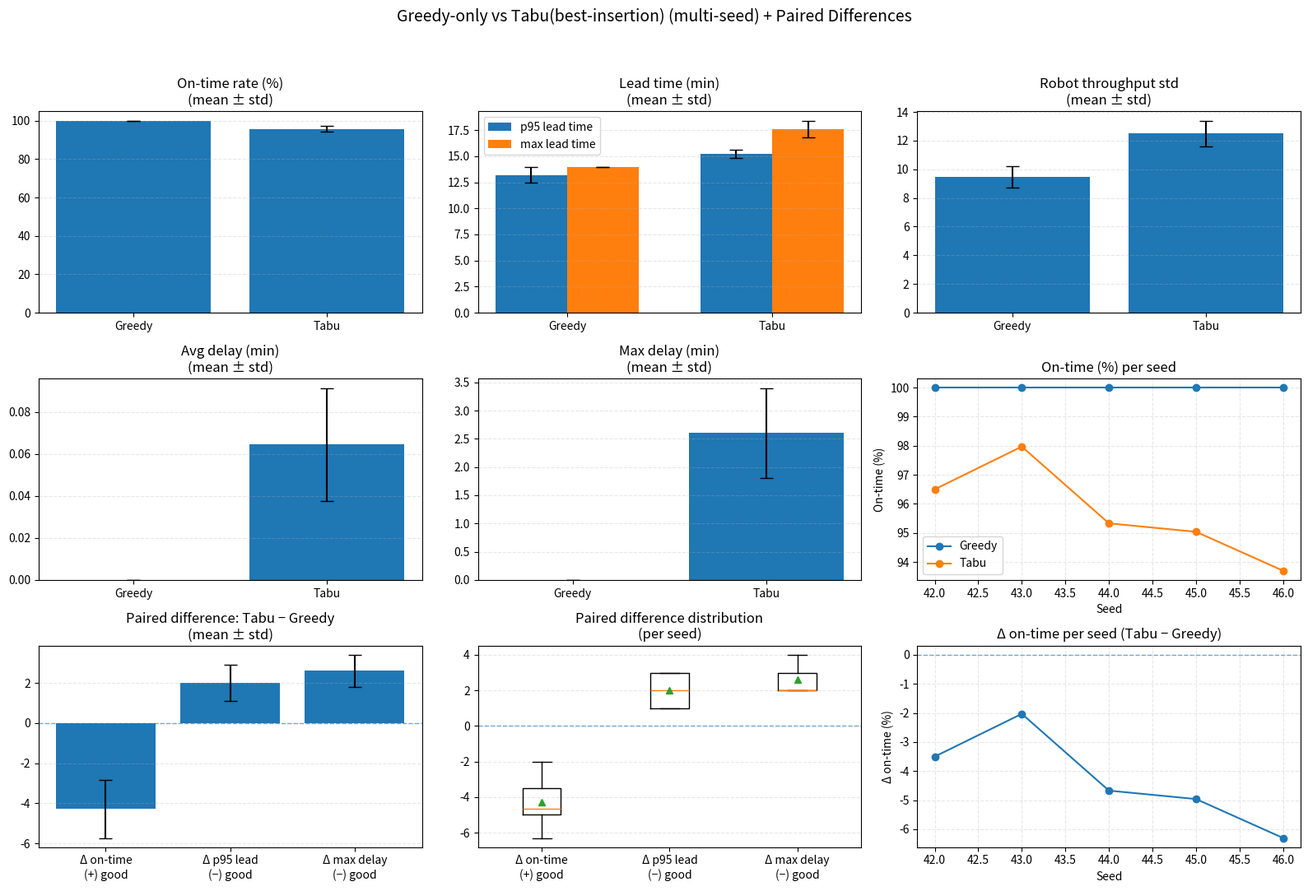
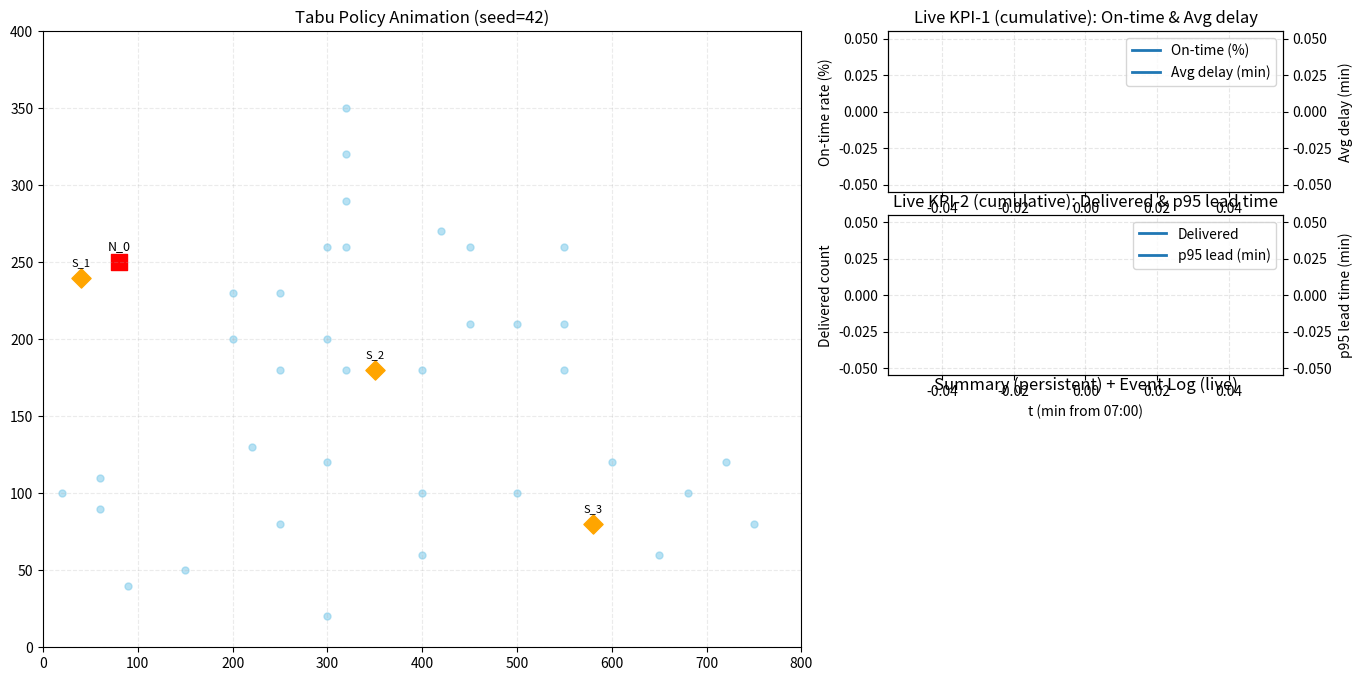

Python code for these plots, in order:
import math
import json
import time
from collections import deque, defaultdict

import matplotlib.pyplot as plt
import matplotlib.animation as animation


# =============================================================================
# 1) Config
# =============================================================================
class Config:
    RUN_DURATION_MIN = 900
    ORDER_CUTOFF_MIN = 870
    ORDER_PROB_PER_MIN = 0.10

    ROBOT_COUNT = 15
    ROBOT_SPEED_KMH = 5.0
    ROBOT_SPEED_MPM = (ROBOT_SPEED_KMH * 1000) / 60.0

    ROBOT_CAPACITY = 10
    BATTERY_MAX_MINUTES = 6 * 60
    BATTERY_THRESH = 0.1
    TIME_SWAP = 3
    TIME_PICKUP = 1
    TIME_DELIVERY = 1

    VOL_COFFEE = 1
    VOL_FLOWER = 3
    VOL_BOOK = 2

    C_THRESH = 2
    TW = 15

    # ----------------------------
    # Objective weights
    # ----------------------------
    OBJ_W_DELAY = 120.0
    OBJ_W_TRAVEL = 1.0
    OBJ_W_ROUTE_LEN = 0.4
    OBJ_PENALTY_BATT = 1e6
    OBJ_PENALTY_CAP = 1e6

    # ----------------------------
    # Tabu parameters
    # ----------------------------
    N_CANDIDATE = 5
    I_LOCAL = 70
    TABU_SIZE = 20
    NEIGHBOR_SAMPLES = 18

    # ----------------------------
    # Insertion optimization
    # ----------------------------
    INSERTION_SAMPLES = 15  # (i,j) 후보 15개 샘플링 평가

    # ----------------------------
    # Animation
    # ----------------------------
    TRAIL_MAX_POINTS = 80
    LOG_LINES_RECENT = 16
    SUMMARY_MAX_LINES = 10

    # Seeds
    SEEDS = [42, 43, 44, 45, 46]
    ANIMATE_SEED_INDEX = 0

    OUT_JSON = "compare_greedy_vs_tabu_runs.json"


# =============================================================================
# 2) Nodes
# =============================================================================
NODES = {
    "N_0": (80, 250),
    "S_1": (40, 240),
    "S_2": (350, 180),
    "S_3": (580, 80),

    "A_201": (20, 100), "A_202": (60, 90), "A_203": (90, 40), "A_209": (60, 110),
    "A_601": (320, 260), "A_602": (300, 260), "A_603": (320, 290),
    "A_604": (320, 320), "A_605": (320, 350),
    "A_701": (420, 270), "A_702": (450, 260), "A_704": (550, 260),

    "A_307": (250, 180), "A_308": (200, 200), "A_309": (200, 230),
    "A_310": (250, 230), "A_311": (300, 200), "A_306": (320, 180),
    "A_305": (400, 180), "A_301": (450, 210), "A_302": (500, 210),
    "A_303": (550, 210), "A_304": (550, 180),

    "A_101": (220, 130), "A_102": (300, 120), "A_103": (400, 100),
    "A_104": (500, 100), "A_105": (600, 120),
    "A_204": (150, 50), "A_205": (300, 20), "A_206": (400, 60),
    "A_207": (250, 80), "A_210": (650, 60), "A_211": (750, 80),
    "A_212": (720, 120), "A_213": (680, 100)
}

APT_NODES = [k for k in NODES.keys() if k.startswith("A_")]

def minute_to_clock_str(minute_from_0700: int):
    total = 7 * 60 + minute_from_0700
    hh = (total // 60) % 24
    mm = total % 60
    return f"{hh:02d}:{mm:02d}"


# =============================================================================
# 3) RNG
# =============================================================================
class RNG:
    def __init__(self, seed: int):
        import random
        self.r = random.Random(seed)

    def random(self):
        return self.r.random()

    def randint(self, a, b):
        return self.r.randint(a, b)

    def choice(self, seq):
        return self.r.choice(seq)

    def sample(self, seq, k):
        return self.r.sample(seq, k)


# =============================================================================
# 4) Core classes
# =============================================================================
class Item:
    def __init__(self, item_id, order_id, item_type, volume, pickup_node, delivery_node, create_time):
        self.id = item_id
        self.order_id = order_id
        self.type = item_type
        self.volume = volume
        self.pickup_node = pickup_node
        self.delivery_node = delivery_node
        self.create_time = create_time
        self.due_time = create_time + Config.TW
        self.status = "WAITING"
        self.assigned_robot_id = None
        self.arrival_time = None

    def lead_time(self):
        if self.arrival_time is None:
            return None
        return float(max(0.0, self.arrival_time - self.create_time))

    def delay(self):
        if self.arrival_time is None:
            return None
        return float(max(0.0, self.arrival_time - self.due_time))


class Robot:
    def __init__(self, r_id, color=None):
        self.id = r_id
        self.current_node = "N_0"
        self.pos = list(NODES["N_0"])
        self.battery = Config.BATTERY_MAX_MINUTES
        self.current_load = 0

        self.route = []
        self.items_on_board = []
        self.assigned_items = []

        self.state = "IDLE"
        self.dist_to_next = 0.0
        self.swap_count = 0

        self.color = color
        self.trail = [tuple(self.pos)]


# =============================================================================
# 5) Basic helpers
# =============================================================================
def check_feasibility(robot, new_item):
    if robot.battery < Config.BATTERY_MAX_MINUTES * Config.BATTERY_THRESH:
        return False
    if robot.current_load + new_item.volume > Config.ROBOT_CAPACITY:
        return False
    return True

def is_pure_return_route(route):
    if not route:
        return False
    for t in route:
        if t.get("type") not in ("RETURN", "WAIT"):
            return False
    return True

def cancel_return_if_needed(robot, log_stack, current_time, reason=""):
    if is_pure_return_route(robot.route):
        robot.route.clear()
        if reason:
            log_stack.append(f"[RETURN_CANCEL] t={int(current_time):>3} | R{robot.id} ({reason})")
        else:
            log_stack.append(f"[RETURN_CANCEL] t={int(current_time):>3} | R{robot.id}")


# =============================================================================
# 6) Objective
# =============================================================================
def simulate_route_projection(robot: Robot, current_time: float, route_override=None):
    route = robot.route if route_override is None else route_override

    curr_pos = robot.pos[:]
    t = float(current_time)
    total_travel = 0.0
    total_service = 0.0
    delivered_pred = {}

    for task in route:
        nxt = task["node"]
        nx, ny = NODES[nxt]
        dist = math.sqrt((nx - curr_pos[0])**2 + (ny - curr_pos[1])**2) * 1.2
        travel_min = dist / Config.ROBOT_SPEED_MPM
        t += travel_min
        total_travel += travel_min

        curr_pos = [nx, ny]

        st = float(task.get("service_time", 0))
        if st > 0:
            t += st
            total_service += st

        if task["type"] == "DELIVERY" and task.get("item") is not None:
            it = task["item"]
            delivered_pred[it.id] = t

    projected_need = total_travel + total_service
    batt_ok = (projected_need <= robot.battery + 1e-9)
    return total_travel, delivered_pred, batt_ok

def objective_total_cost(robots, current_time: float):
    total_delay = 0.0
    total_travel = 0.0
    total_route_len = 0.0
    penalty = 0.0

    for r in robots:
        travel, delivered_pred, batt_ok = simulate_route_projection(r, current_time)
        total_travel += travel
        total_route_len += len(r.route)

        if not batt_ok:
            penalty += Config.OBJ_PENALTY_BATT
        if r.current_load > Config.ROBOT_CAPACITY:
            penalty += Config.OBJ_PENALTY_CAP

        for task in r.route:
            if task["type"] == "DELIVERY" and task.get("item") is not None:
                it = task["item"]
                arr = delivered_pred.get(it.id, None)
                if arr is None:
                    continue
                total_delay += max(0.0, arr - it.due_time)

    return (
        Config.OBJ_W_DELAY * total_delay
        + Config.OBJ_W_TRAVEL * total_travel
        + Config.OBJ_W_ROUTE_LEN * total_route_len
        + penalty
    )


# =============================================================================
# 7) Insertion optimization (sampled best insertion)
# =============================================================================
def make_pickup_task(item: Item):
    return {"node": item.pickup_node, "type": "PICKUP", "item": item, "service_time": Config.TIME_PICKUP}

def make_delivery_task(item: Item):
    return {"node": item.delivery_node, "type": "DELIVERY", "item": item, "service_time": Config.TIME_DELIVERY}

def insert_pickup_delivery(route, item: Item, pickup_idx: int, delivery_idx_after_pickup: int):
    L = len(route)
    if pickup_idx < 0 or pickup_idx > L:
        raise ValueError("pickup_idx out of range")

    r1 = route[:pickup_idx] + [make_pickup_task(item)] + route[pickup_idx:]
    L2 = len(r1)

    if delivery_idx_after_pickup < 0 or delivery_idx_after_pickup > L2:
        raise ValueError("delivery_idx out of range")
    if delivery_idx_after_pickup <= pickup_idx:
        raise ValueError("delivery must be after pickup")

    r2 = r1[:delivery_idx_after_pickup] + [make_delivery_task(item)] + r1[delivery_idx_after_pickup:]
    return r2

def sampled_best_insertion_route(item: Item, target_robot: Robot, robots, current_time: float, rng: RNG,
                                samples: int = None):
    if samples is None:
        samples = Config.INSERTION_SAMPLES

    base_route = target_robot.route
    L = len(base_route)

    cand_pairs = set()
    cand_pairs.add((L, L + 1))  # always include append

    max_trials = samples * 8
    trials = 0
    while len(cand_pairs) < (samples + 1) and trials < max_trials:
        trials += 1
        p = rng.randint(0, L)
        d = rng.randint(p + 1, L + 1)
        cand_pairs.add((p, d))

    old_route = target_robot.route
    best_cost = None
    best_route = None

    for (p, d) in cand_pairs:
        try:
            cand_route = insert_pickup_delivery(old_route, item, p, d)
        except ValueError:
            continue

        target_robot.route = cand_route
        cost = objective_total_cost(robots, current_time)

        if (best_cost is None) or (cost < best_cost):
            best_cost = cost
            best_route = cand_route

    target_robot.route = old_route

    if best_route is None:
        best_route = old_route + [make_pickup_task(item), make_delivery_task(item)]
        target_robot.route = best_route
        best_cost = objective_total_cost(robots, current_time)
        target_robot.route = old_route

    return best_route, float(best_cost)


# =============================================================================
# 8) Tabu Search (reassign + best insertion)
# =============================================================================
def get_candidate_robots_near_item(trigger_item, robots):
    pickup_loc = NODES[trigger_item.pickup_node]
    dists = []
    for r in robots:
        d = math.sqrt((r.pos[0]-pickup_loc[0])**2 + (r.pos[1]-pickup_loc[1])**2)
        dists.append((r, d))
    dists.sort(key=lambda x: x[1])
    return [x[0] for x in dists[:Config.N_CANDIDATE]]

def extract_unloaded_items_in_route(robot: Robot):
    items = []
    seen = set()
    for t in robot.route:
        if t["type"] == "PICKUP" and t.get("item") is not None:
            it = t["item"]
            if it.status != "LOADED" and it.id not in seen:
                seen.add(it.id)
                items.append(it)
    return items

def remove_item_tasks_from_route(route, item: Item):
    return [t for t in route if t.get("item") != item]

def run_localized_tabu_search(trigger_item, robots, log_stack, current_time, tabu_list: deque, rng: RNG):
    candidates = get_candidate_robots_near_item(trigger_item, robots)
    if len(candidates) < 2:
        return

    global_best_cost = objective_total_cost(robots, current_time)
    current_cost = global_best_cost

    for _ in range(Config.I_LOCAL):
        best_move = None
        best_cost = current_cost

        for _k in range(Config.NEIGHBOR_SAMPLES):
            r1, r2 = rng.sample(candidates, 2)
            movable_items = extract_unloaded_items_in_route(r1)
            if not movable_items:
                continue
            item_to_move = rng.choice(movable_items)

            move_key = (item_to_move.id, r1.id, r2.id)
            is_tabu = move_key in tabu_list

            old_r1 = r1.route
            old_r2 = r2.route
            r1.route = remove_item_tasks_from_route(old_r1, item_to_move)

            r2_best_route, r2_best_cost = sampled_best_insertion_route(
                item_to_move, r2, robots, current_time, rng, samples=Config.INSERTION_SAMPLES
            )
            cand_cost = r2_best_cost

            r1.route = old_r1
            r2.route = old_r2

            if is_tabu and cand_cost >= global_best_cost:
                continue

            if cand_cost < best_cost:
                best_cost = cand_cost
                best_move = (item_to_move, r1, r2, r2_best_route, cand_cost, is_tabu)

        if best_move is None:
            break

        item_to_move, r1, r2, best_r2_route, cand_cost, was_tabu = best_move

        r1.route = remove_item_tasks_from_route(r1.route, item_to_move)
        if item_to_move in r1.assigned_items:
            r1.assigned_items.remove(item_to_move)

        cancel_return_if_needed(r2, log_stack, current_time, reason="tabu moved task in")

        r2.route = best_r2_route
        if item_to_move not in r2.assigned_items:
            r2.assigned_items.append(item_to_move)

        item_to_move.assigned_robot_id = r2.id
        tabu_list.append((item_to_move.id, r1.id, r2.id))

        current_cost = cand_cost
        if cand_cost < global_best_cost:
            global_best_cost = cand_cost

        log_stack.append(
            f"[TABU_REASSIGN] t={int(current_time):>3} | item#{item_to_move.id} "
            f"{item_to_move.type}({item_to_move.delivery_node}) R{r1.id}->{r2.id} | cost {cand_cost:.1f}"
            f"{' (asp)' if was_tabu else ''}"
        )


# =============================================================================
# 9) Assignment (Greedy-only uses append; Tabu-policy uses best insertion)
# =============================================================================
def assign_order_greedy(new_items, robots, log_stack, current_time, timing_stats,
                        use_tabu=False, tabu_list=None, rng=None):
    for item in new_items:
        start = time.perf_counter()

        candidates = []
        for r in robots:
            if not check_feasibility(r, item):
                continue
            travel, _, _ = simulate_route_projection(r, current_time)
            est = travel + len(r.route) * 0.01
            candidates.append((r, est))

        if not candidates:
            log_stack.append(f"[ASSIGN_FAIL] t={int(current_time):>3} | {item.type} -> {item.delivery_node}")
            timing_stats["event_ms"].append((time.perf_counter() - start) * 1000.0)
            continue

        candidates.sort(key=lambda x: x[1])
        best_robot = candidates[0][0]

        if len(candidates) > 1:
            first = candidates[0]
            second = candidates[1]
            if (second[1] - first[1]) < Config.C_THRESH:
                if len(second[0].assigned_items) < len(first[0].assigned_items):
                    best_robot = second[0]

        cancel_return_if_needed(best_robot, log_stack, current_time, reason="assigned new order")

        if use_tabu and rng is not None:
            best_route, _ = sampled_best_insertion_route(
                item, best_robot, robots, current_time, rng, samples=Config.INSERTION_SAMPLES
            )
            best_robot.route = best_route
        else:
            best_robot.route.append(make_pickup_task(item))
            best_robot.route.append(make_delivery_task(item))

        item.assigned_robot_id = best_robot.id
        item.status = "ASSIGNED"
        best_robot.assigned_items.append(item)

        log_stack.append(f"[ASSIGN] t={int(current_time):>3} | {item.type} -> {item.delivery_node} | R{best_robot.id}")

        if use_tabu and tabu_list is not None and rng is not None:
            run_localized_tabu_search(item, robots, log_stack, current_time, tabu_list, rng)

        timing_stats["event_ms"].append((time.perf_counter() - start) * 1000.0)


# =============================================================================
# 10) Order stream generator
# =============================================================================
def make_order_event_stream(seed: int):
    rng = RNG(seed)

    events = []
    order_counter = 0
    item_id_counter = 1

    for t in range(1, Config.RUN_DURATION_MIN + 1):
        if t > Config.ORDER_CUTOFF_MIN:
            continue
        if rng.random() > Config.ORDER_PROB_PER_MIN:
            continue

        order_counter += 1
        order_id = 100000 + order_counter

        r = rng.random()
        if r < 0.65:
            item_type = "Coffee"
            vol = Config.VOL_COFFEE
            shop = "S_3"
            qty = rng.choice([1, 1, 2, 2, 3])
        elif r < 0.90:
            item_type = "Book"
            vol = Config.VOL_BOOK
            shop = "S_2"
            qty = rng.choice([1, 1, 2])
        else:
            item_type = "Flower"
            vol = Config.VOL_FLOWER
            shop = "S_1"
            qty = 1

        target_apt = rng.choice(APT_NODES)

        specs = []
        for _ in range(qty):
            specs.append({
                "item_id": item_id_counter,
                "order_id": order_id,
                "type": item_type,
                "vol": vol,
                "pickup": shop,
                "delivery": target_apt,
                "create_time": t,
            })
            item_id_counter += 1

        events.append({"t": t, "order_id": order_id, "specs": specs})

    return events


# =============================================================================
# 11) Movement rules
# =============================================================================
def maybe_schedule_battery_swap(robot: Robot, current_time, log_stack):
    if robot.battery < Config.BATTERY_MAX_MINUTES * Config.BATTERY_THRESH and not robot.route:
        if robot.current_node != "N_0":
            robot.route.append({"node": "N_0", "type": "RETURN", "item": None, "service_time": 0})
            log_stack.append(f"[BATT] t={int(current_time):>3} | R{robot.id} low batt -> RETURN")
        else:
            robot.route.append({"node": "N_0", "type": "SWAP", "item": None, "service_time": Config.TIME_SWAP})

def maybe_schedule_return_to_depot(robot: Robot, current_time, log_stack):
    if robot.route:
        return
    if robot.current_node == "N_0":
        return
    robot.route.append({"node": "N_0", "type": "RETURN", "item": None, "service_time": 0})
    log_stack.append(f"[RETURN] t={int(current_time):>3} | R{robot.id} idle -> N_0")


# =============================================================================
# 12) Headless simulation (for figure2 + JSON)
# =============================================================================
def p95(arr):
    if not arr:
        return 0.0
    s = sorted(arr)
    return float(s[int(0.95 * (len(s) - 1))])

def summarize(policy_name, robots, items, timing):
    delivered = [it for it in items if it.status == "DELIVERED" and it.arrival_time is not None]
    lead_times = [it.lead_time() for it in delivered if it.lead_time() is not None]
    delays = [it.delay() for it in delivered if it.delay() is not None]

    total_items = len(items)
    delivered_items = len(delivered)
    undelivered_items = len([it for it in items if it.status != "DELIVERED"])

    on_time = len([it for it in delivered if it.arrival_time <= it.due_time])
    on_time_rate = (on_time / delivered_items * 100.0) if delivered_items > 0 else 0.0

    swaps = sum(r.swap_count for r in robots)

    throughput = defaultdict(int)
    for it in delivered:
        throughput[it.assigned_robot_id] += 1
    thr_list = [throughput[i] for i in range(Config.ROBOT_COUNT)]
    thr_mean = sum(thr_list) / len(thr_list) if thr_list else 0.0
    thr_var = sum((x - thr_mean) ** 2 for x in thr_list) / len(thr_list) if thr_list else 0.0
    thr_std = math.sqrt(thr_var)

    ev = timing["event_ms"]
    avg_evt = sum(ev) / len(ev) if ev else 0.0

    return {
        "policy": policy_name,
        "total_items": total_items,
        "delivered_items": delivered_items,
        "undelivered_items": undelivered_items,
        "on_time_rate_pct": round(on_time_rate, 2),
        "avg_delay_min": round(sum(delays) / len(delays), 3) if delays else 0.0,
        "max_delay_min": round(max(delays), 3) if delays else 0.0,
        "p95_lead_time_min": round(p95(lead_times), 3) if lead_times else 0.0,
        "max_lead_time_min": round(max(lead_times), 3) if lead_times else 0.0,
        "battery_swaps": swaps,
        "robot_throughput_std": round(thr_std, 3),
        "avg_event_compute_ms": round(avg_evt, 3),
        "p95_event_compute_ms": round(p95(ev), 3) if ev else 0.0,
    }, thr_list

def run_simulation_headless(events, policy_name, seed, use_tabu: bool):
    rng_policy = RNG(seed + (999 if use_tabu else 0))

    robots = [Robot(i) for i in range(Config.ROBOT_COUNT)]
    items = []
    timing = {"event_ms": []}
    log = []

    tabu_list = deque(maxlen=Config.TABU_SIZE) if use_tabu else None

    idx = 0
    for t in range(1, Config.RUN_DURATION_MIN + 1):
        while idx < len(events) and events[idx]["t"] == t:
            ev = events[idx]
            idx += 1
            new_items = []
            for sp in ev["specs"]:
                it = Item(sp["item_id"], sp["order_id"], sp["type"], sp["vol"], sp["pickup"], sp["delivery"], sp["create_time"])
                new_items.append(it)
                items.append(it)

            assign_order_greedy(
                new_items, robots, log, t, timing,
                use_tabu=use_tabu, tabu_list=tabu_list, rng=rng_policy
            )

        for r in robots:
            maybe_schedule_battery_swap(r, t, log)
            maybe_schedule_return_to_depot(r, t, log)

            if not r.route:
                continue

            target_node = r.route[0]["node"]
            tx, ty = NODES[target_node]
            dx = tx - r.pos[0]
            dy = ty - r.pos[1]
            dist = math.sqrt(dx * dx + dy * dy)

            move_dist = Config.ROBOT_SPEED_MPM
            if dist <= move_dist:
                r.pos = [tx, ty]
                r.current_node = target_node
                task = r.route.pop(0)

                st = task.get("service_time", 0)
                if st > 0:
                    for _ in range(int(st)):
                        r.route.insert(0, {"node": r.current_node, "type": "WAIT", "item": None, "service_time": 0})

                if task["type"] == "PICKUP":
                    it = task["item"]
                    it.status = "LOADED"
                    r.current_load += it.volume
                    r.items_on_board.append(it)

                elif task["type"] == "DELIVERY":
                    it = task["item"]
                    it.status = "DELIVERED"
                    it.arrival_time = t
                    r.current_load -= it.volume
                    if it in r.items_on_board:
                        r.items_on_board.remove(it)

                elif task["type"] == "SWAP":
                    r.swap_count += 1
                    r.battery = Config.BATTERY_MAX_MINUTES
            else:
                ratio = move_dist / dist
                r.pos[0] += dx * ratio
                r.pos[1] += dy * ratio

            r.battery -= 1
            if r.battery < 0:
                r.battery = 0

    summary, thr = summarize(policy_name, robots, items, timing)
    return summary, thr


# =============================================================================
# 13) Figure1 animation (Tabu only) + live KPI x2
# =============================================================================
def run_tabu_animation(events, seed):
    fig1 = plt.figure(figsize=(16, 8))
    outer = fig1.add_gridspec(1, 2, width_ratios=[2.4, 1.25], wspace=0.15)

    ax_map = fig1.add_subplot(outer[0, 0])

    # right: KPI1, KPI2, text
    right = outer[0, 1].subgridspec(3, 1, height_ratios=[1.0, 1.0, 1.55], hspace=0.12)
    ax_kpi1 = fig1.add_subplot(right[0, 0])
    ax_kpi2 = fig1.add_subplot(right[1, 0])
    ax_text = fig1.add_subplot(right[2, 0])

    # ----- map -----
    ax_map.set_xlim(0, 800)
    ax_map.set_ylim(0, 400)
    ax_map.set_title(f"Tabu Policy Animation (seed={seed})")

    for nid, (x, y) in NODES.items():
        if nid == "N_0":
            ax_map.scatter(x, y, c='red', marker='s', s=140)
            ax_map.text(x, y + 8, nid, fontsize=9, ha='center')
        elif nid.startswith("S"):
            ax_map.scatter(x, y, c='orange', marker='D', s=95)
            ax_map.text(x, y + 8, nid, fontsize=8, ha='center')
        else:
            ax_map.scatter(x, y, c='skyblue', marker='o', s=25, alpha=0.6)
    ax_map.grid(True, linestyle="--", alpha=0.25)

    cmap = plt.cm.get_cmap("tab20", Config.ROBOT_COUNT)
    robot_colors = [cmap(i) for i in range(Config.ROBOT_COUNT)]

    rng_policy = RNG(seed + 999)
    robots = [Robot(i, robot_colors[i]) for i in range(Config.ROBOT_COUNT)]
    items = []
    timing = {"event_ms": []}
    tabu_list = deque(maxlen=Config.TABU_SIZE)

    persistent_event_log = []
    persistent_summary_lines = []

    persistent_event_log.append(f"=== START (Tabu, seed={seed}) ===")
    persistent_event_log.append(f"[INFO] 운영시간 07:00~22:00 (900분), 주문마감 21:30 (870분)")
    persistent_event_log.append(f"[INFO] Tabu uses best-insertion (sample={Config.INSERTION_SAMPLES})")

    # draw robots + trails
    robot_scatter = ax_map.scatter([], [], s=55, marker='^')
    trail_lines = []
    for i in range(Config.ROBOT_COUNT):
        (line,) = ax_map.plot([], [], linewidth=2.0, alpha=0.75, color=robot_colors[i])
        trail_lines.append(line)

    hud_text = ax_map.text(
        0.02, 0.97, "", transform=ax_map.transAxes, va="top",
        bbox=dict(boxstyle="round", fc="white", alpha=0.9)
    )

    # ----- text panel -----
    ax_text.set_title("Summary (persistent) + Event Log (live)")
    ax_text.axis("off")
    summary_text = ax_text.text(
        0.02, 0.98, "", transform=ax_text.transAxes, va="top",
        fontsize=9, family="monospace",
        bbox=dict(boxstyle="round", fc="#eef6ff", alpha=1.0)
    )
    event_text = ax_text.text(
        0.02, 0.52, "", transform=ax_text.transAxes, va="top",
        fontsize=9, family="monospace",
        bbox=dict(boxstyle="round", fc="#f7f7f7", alpha=1.0)
    )

    # ----- KPI1: On-time + Avg delay -----
    ax_kpi1.set_title("Live KPI-1 (cumulative): On-time & Avg delay")
    ax_kpi1.set_xlabel("t (min from 07:00)")
    ax_kpi1.set_ylabel("On-time rate (%)")
    ax_kpi1.grid(True, linestyle="--", alpha=0.3)
    ax_kpi1b = ax_kpi1.twinx()
    ax_kpi1b.set_ylabel("Avg delay (min)")

    (kpi1_line_ontime,) = ax_kpi1.plot([], [], linewidth=2.0, label="On-time (%)")
    (kpi1_line_avgdelay,) = ax_kpi1b.plot([], [], linewidth=2.0, label="Avg delay (min)")

    ax_kpi1.legend([kpi1_line_ontime, kpi1_line_avgdelay],
                   ["On-time (%)", "Avg delay (min)"], loc="upper right")

    # ----- KPI2: Delivered count + p95 lead -----
    ax_kpi2.set_title("Live KPI-2 (cumulative): Delivered & p95 lead time")
    ax_kpi2.set_xlabel("t (min from 07:00)")
    ax_kpi2.set_ylabel("Delivered count")
    ax_kpi2.grid(True, linestyle="--", alpha=0.3)
    ax_kpi2b = ax_kpi2.twinx()
    ax_kpi2b.set_ylabel("p95 lead time (min)")

    (kpi2_line_delivered,) = ax_kpi2.plot([], [], linewidth=2.0, label="Delivered")
    (kpi2_line_p95lead,) = ax_kpi2b.plot([], [], linewidth=2.0, label="p95 lead (min)")

    ax_kpi2.legend([kpi2_line_delivered, kpi2_line_p95lead],
                   ["Delivered", "p95 lead (min)"], loc="upper right")

    # KPI data buffers
    kpi_t = []
    kpi_on_time = []
    kpi_avg_delay = []
    kpi_delivered = []
    kpi_p95_lead = []

    idx = 0
    run_orders = []

    def compute_summary_line(t_now):
        delivered_list = [it for it in items if it.status == "DELIVERED" and it.arrival_time is not None]
        delays = [it.delay() for it in delivered_list if it.delay() is not None]
        avg_delay = sum(delays)/len(delays) if delays else 0.0
        max_delay = max(delays) if delays else 0.0
        swaps = sum(r.swap_count for r in robots)

        on_time = len([it for it in delivered_list if it.arrival_time <= it.due_time])
        on_time_rate = (on_time / len(delivered_list) * 100.0) if delivered_list else 0.0

        active_items = len([it for it in items if it.status != "DELIVERED"])
        return (
            f"t={int(t_now):>3} ({minute_to_clock_str(int(t_now))}) | "
            f"Active={active_items} Delivered={len(delivered_list)} | "
            f"OnTime={on_time_rate:.1f}% | avgDelay={avg_delay:.2f} maxDelay={max_delay:.1f} | swaps={swaps}"
        )

    def update(frame):
        nonlocal idx
        t = frame + 1

        # new orders
        while idx < len(events) and events[idx]["t"] == t:
            ev = events[idx]
            idx += 1

            new_items = []
            for sp in ev["specs"]:
                it = Item(sp["item_id"], sp["order_id"], sp["type"], sp["vol"], sp["pickup"], sp["delivery"], sp["create_time"])
                new_items.append(it)
                items.append(it)

            rec = {
                "time_min": int(t),
                "time_clock": minute_to_clock_str(int(t)),
                "order_id": ev["order_id"],
                "item_type": new_items[0].type,
                "qty": len(new_items),
                "pickup": new_items[0].pickup_node,
                "delivery": new_items[0].delivery_node
            }
            run_orders.append(rec)

            persistent_event_log.append(
                f"[NEW] {rec['time_clock']} | O{rec['order_id']} | {rec['item_type']} x{rec['qty']} | "
                f"{rec['pickup']} -> {rec['delivery']}"
            )

            assign_order_greedy(
                new_items, robots, persistent_event_log, t, timing,
                use_tabu=True, tabu_list=tabu_list, rng=rng_policy
            )

        if int(t) == Config.ORDER_CUTOFF_MIN + 1:
            persistent_event_log.append(f"[CUTOFF] {minute_to_clock_str(int(t))} 이후 신규 주문 마감")

        # move robots
        positions = []
        for r in robots:
            maybe_schedule_battery_swap(r, t, persistent_event_log)
            maybe_schedule_return_to_depot(r, t, persistent_event_log)

            if not r.route:
                positions.append(r.pos)
                r.trail.append(tuple(r.pos))
                if len(r.trail) > Config.TRAIL_MAX_POINTS:
                    r.trail.pop(0)
                continue

            target_node = r.route[0]["node"]
            tx, ty = NODES[target_node]
            dx = tx - r.pos[0]
            dy = ty - r.pos[1]
            dist = math.sqrt(dx * dx + dy * dy)

            move_dist = Config.ROBOT_SPEED_MPM
            if dist <= move_dist:
                r.pos = [tx, ty]
                r.current_node = target_node
                task = r.route.pop(0)

                st = task.get("service_time", 0)
                if st > 0:
                    for _ in range(int(st)):
                        r.route.insert(0, {"node": r.current_node, "type": "WAIT", "item": None, "service_time": 0})

                if task["type"] == "PICKUP":
                    it = task["item"]
                    it.status = "LOADED"
                    r.current_load += it.volume
                    r.items_on_board.append(it)

                elif task["type"] == "DELIVERY":
                    it = task["item"]
                    it.status = "DELIVERED"
                    it.arrival_time = t
                    r.current_load -= it.volume
                    if it in r.items_on_board:
                        r.items_on_board.remove(it)

                    lead = int(it.arrival_time - it.create_time)
                    delay = int(max(0.0, it.arrival_time - it.due_time))
                    persistent_event_log.append(
                        f"[DELIV] {minute_to_clock_str(int(t))} | O{it.order_id} "
                        f"{it.type} -> {it.delivery_node} | lead={lead}m delay={delay}m | R{r.id}"
                    )

                elif task["type"] == "SWAP":
                    r.swap_count += 1
                    r.battery = Config.BATTERY_MAX_MINUTES
                    persistent_event_log.append(f"[BATT] t={int(t):>3} | R{r.id} swap done (+1)")
            else:
                ratio = move_dist / dist
                r.pos[0] += dx * ratio
                r.pos[1] += dy * ratio

            r.battery -= 1
            if r.battery < 0:
                r.battery = 0

            positions.append(r.pos)
            r.trail.append(tuple(r.pos))
            if len(r.trail) > Config.TRAIL_MAX_POINTS:
                r.trail.pop(0)

        # draw robots + trails
        robot_scatter.set_offsets(positions)
        robot_scatter.set_color([r.color for r in robots])
        for i, r in enumerate(robots):
            xs = [p[0] for p in r.trail]
            ys = [p[1] for p in r.trail]
            trail_lines[i].set_data(xs, ys)

        # HUD
        delivered_cnt = len([it for it in items if it.status == "DELIVERED"])
        active_cnt = len([it for it in items if it.status != "DELIVERED"])
        swaps_total = sum(r.swap_count for r in robots)
        evs = timing["event_ms"]
        avg_evt = sum(evs)/len(evs) if evs else 0.0

        hud_text.set_text(
            f"Tabu Policy (best-insertion) | seed={seed}\n"
            f"t={t}/{Config.RUN_DURATION_MIN} ({minute_to_clock_str(int(t))}) | cutoff=21:30(t={Config.ORDER_CUTOFF_MIN})\n"
            f"Active={active_cnt} Delivered={delivered_cnt} | Swaps={swaps_total} | Avg event compute={avg_evt:.2f} ms\n"
            f"Ncand={Config.N_CANDIDATE} I_local={Config.I_LOCAL} tabu={Config.TABU_SIZE} insSample={Config.INSERTION_SAMPLES}"
        )

        # --- compute cumulative KPIs ---
        delivered_list = [it for it in items if it.status == "DELIVERED" and it.arrival_time is not None]
        if delivered_list:
            on_time = len([it for it in delivered_list if it.arrival_time <= it.due_time])
            on_time_rate = (on_time / len(delivered_list)) * 100.0

            delays = [it.delay() for it in delivered_list if it.delay() is not None]
            avg_delay = (sum(delays) / len(delays)) if delays else 0.0

            lead_times = [it.lead_time() for it in delivered_list if it.lead_time() is not None]
            p95_lead = p95(lead_times) if lead_times else 0.0
        else:
            on_time_rate = 0.0
            avg_delay = 0.0
            p95_lead = 0.0

        kpi_t.append(t)
        kpi_on_time.append(on_time_rate)
        kpi_avg_delay.append(avg_delay)
        kpi_delivered.append(len(delivered_list))
        kpi_p95_lead.append(p95_lead)

        # update KPI1 lines
        kpi1_line_ontime.set_data(kpi_t, kpi_on_time)
        kpi1_line_avgdelay.set_data(kpi_t, kpi_avg_delay)

        # update KPI2 lines
        kpi2_line_delivered.set_data(kpi_t, kpi_delivered)
        kpi2_line_p95lead.set_data(kpi_t, kpi_p95_lead)

        # axis bounds (shared style)
        xmax = min(Config.RUN_DURATION_MIN, max(60, t))
        ax_kpi1.set_xlim(0, xmax)
        ax_kpi2.set_xlim(0, xmax)

        ax_kpi1.set_ylim(0, 100)
        max_ad = max(kpi_avg_delay) if kpi_avg_delay else 1.0
        ax_kpi1b.set_ylim(0, max(1.0, max_ad * 1.15))

        ax_kpi2.set_ylim(0, max(10, max(kpi_delivered) * 1.15 if kpi_delivered else 10))
        max_p95 = max(kpi_p95_lead) if kpi_p95_lead else 1.0
        ax_kpi2b.set_ylim(0, max(1.0, max_p95 * 1.15))

        # text panel update
        if frame % 30 == 0:
            persistent_summary_lines.append(compute_summary_line(t))
        summary_lines = persistent_summary_lines[-Config.SUMMARY_MAX_LINES:] or ["(no summary yet)"]
        summary_text.set_text("SUMMARY (persistent)\n" + "\n".join(summary_lines))

        recent_events = persistent_event_log[-Config.LOG_LINES_RECENT:]
        event_text.set_text("EVENT LOG (recent)\n" + "\n".join(recent_events))

        return (
            [robot_scatter, hud_text, summary_text, event_text,
             kpi1_line_ontime, kpi1_line_avgdelay, kpi2_line_delivered, kpi2_line_p95lead]
            + trail_lines
        )

    ani = animation.FuncAnimation(
        fig1, update,
        frames=Config.RUN_DURATION_MIN,
        interval=60,
        blit=False,
        repeat=False
    )

    return fig1, ani, run_orders


# =============================================================================
# 14) Figure2: multi-seed comparison + paired diff
# =============================================================================
def plot_comparison_figure2(results_by_seed):
    import numpy as np

    seeds = [r["seed"] for r in results_by_seed]

    def get(metric, key):
        return [r[key][metric] for r in results_by_seed]

    def mean_std(a):
        return float(np.mean(a)), float(np.std(a, ddof=0))

    greedy_key = "greedy_summary"
    tabu_key = "tabu_summary"

    fig2 = plt.figure(figsize=(16, 11))
    fig2.suptitle("Greedy-only vs Tabu(best-insertion) (multi-seed) + Paired Differences", fontsize=14)

    ax1 = fig2.add_subplot(3, 3, 1)
    g = get("on_time_rate_pct", greedy_key)
    t = get("on_time_rate_pct", tabu_key)
    g_m, g_s = mean_std(g)
    t_m, t_s = mean_std(t)
    ax1.bar(["Greedy", "Tabu"], [g_m, t_m], yerr=[g_s, t_s], capsize=6)
    ax1.set_title("On-time rate (%)\n(mean ± std)")
    ax1.grid(True, axis="y", linestyle="--", alpha=0.3)

    ax2 = fig2.add_subplot(3, 3, 2)
    g_p95 = get("p95_lead_time_min", greedy_key)
    t_p95 = get("p95_lead_time_min", tabu_key)
    g_max = get("max_lead_time_min", greedy_key)
    t_max = get("max_lead_time_min", tabu_key)

    g_p95_m, g_p95_s = mean_std(g_p95)
    t_p95_m, t_p95_s = mean_std(t_p95)
    g_max_m, g_max_s = mean_std(g_max)
    t_max_m, t_max_s = mean_std(t_max)

    x = np.arange(2)
    w = 0.35
    ax2.bar(x - w/2, [g_p95_m, t_p95_m], w, yerr=[g_p95_s, t_p95_s], capsize=6, label="p95 lead time")
    ax2.bar(x + w/2, [g_max_m, t_max_m], w, yerr=[g_max_s, t_max_s], capsize=6, label="max lead time")
    ax2.set_xticks(x)
    ax2.set_xticklabels(["Greedy", "Tabu"])
    ax2.set_title("Lead time (min)\n(mean ± std)")
    ax2.grid(True, axis="y", linestyle="--", alpha=0.3)
    ax2.legend()

    ax3 = fig2.add_subplot(3, 3, 3)
    g_thr = get("robot_throughput_std", greedy_key)
    t_thr = get("robot_throughput_std", tabu_key)
    g_m, g_s = mean_std(g_thr)
    t_m, t_s = mean_std(t_thr)
    ax3.bar(["Greedy", "Tabu"], [g_m, t_m], yerr=[g_s, t_s], capsize=6)
    ax3.set_title("Robot throughput std\n(mean ± std)")
    ax3.grid(True, axis="y", linestyle="--", alpha=0.3)

    ax4 = fig2.add_subplot(3, 3, 4)
    g = get("avg_delay_min", greedy_key)
    t = get("avg_delay_min", tabu_key)
    g_m, g_s = mean_std(g)
    t_m, t_s = mean_std(t)
    ax4.bar(["Greedy", "Tabu"], [g_m, t_m], yerr=[g_s, t_s], capsize=6)
    ax4.set_title("Avg delay (min)\n(mean ± std)")
    ax4.grid(True, axis="y", linestyle="--", alpha=0.3)

    ax5 = fig2.add_subplot(3, 3, 5)
    g = get("max_delay_min", greedy_key)
    t = get("max_delay_min", tabu_key)
    g_m, g_s = mean_std(g)
    t_m, t_s = mean_std(t)
    ax5.bar(["Greedy", "Tabu"], [g_m, t_m], yerr=[g_s, t_s], capsize=6)
    ax5.set_title("Max delay (min)\n(mean ± std)")
    ax5.grid(True, axis="y", linestyle="--", alpha=0.3)

    ax6 = fig2.add_subplot(3, 3, 6)
    ax6.plot(seeds, get("on_time_rate_pct", greedy_key), marker="o", label="Greedy")
    ax6.plot(seeds, get("on_time_rate_pct", tabu_key), marker="o", label="Tabu")
    ax6.set_title("On-time (%) per seed")
    ax6.set_xlabel("Seed")
    ax6.set_ylabel("On-time (%)")
    ax6.grid(True, linestyle="--", alpha=0.3)
    ax6.legend()

    diff_on_time = [tt - gg for tt, gg in zip(get("on_time_rate_pct", tabu_key), get("on_time_rate_pct", greedy_key))]
    diff_p95_lead = [tt - gg for tt, gg in zip(get("p95_lead_time_min", tabu_key), get("p95_lead_time_min", greedy_key))]
    diff_max_delay = [tt - gg for tt, gg in zip(get("max_delay_min", tabu_key), get("max_delay_min", greedy_key))]

    ax7 = fig2.add_subplot(3, 3, 7)
    labels = ["Δ on-time\n(+) good", "Δ p95 lead\n(−) good", "Δ max delay\n(−) good"]
    vals = [diff_on_time, diff_p95_lead, diff_max_delay]
    means = [mean_std(v)[0] for v in vals]
    stds = [mean_std(v)[1] for v in vals]
    ax7.bar(range(len(labels)), means, yerr=stds, capsize=6)
    ax7.set_xticks(range(len(labels)))
    ax7.set_xticklabels(labels)
    ax7.set_title("Paired difference: Tabu − Greedy\n(mean ± std)")
    ax7.axhline(0.0, linestyle="--", linewidth=1.0, alpha=0.6)
    ax7.grid(True, axis="y", linestyle="--", alpha=0.3)

    ax8 = fig2.add_subplot(3, 3, 8)
    ax8.boxplot(vals, labels=labels, showmeans=True)
    ax8.set_title("Paired difference distribution\n(per seed)")
    ax8.axhline(0.0, linestyle="--", linewidth=1.0, alpha=0.6)
    ax8.grid(True, axis="y", linestyle="--", alpha=0.3)

    ax9 = fig2.add_subplot(3, 3, 9)
    ax9.plot(seeds, diff_on_time, marker="o")
    ax9.set_title("Δ on-time per seed (Tabu − Greedy)")
    ax9.set_xlabel("Seed")
    ax9.set_ylabel("Δ on-time (%)")
    ax9.axhline(0.0, linestyle="--", linewidth=1.0, alpha=0.6)
    ax9.grid(True, linestyle="--", alpha=0.3)

    fig2.tight_layout(rect=[0, 0, 1, 0.95])
    return fig2


# =============================================================================
# 15) Main runner (figure2 + figure1 + JSON)
# =============================================================================
def main():
    results_by_seed = []
    streams_by_seed = {}

    print("=== Multi-seed experiment (Greedy vs Tabu(best-insertion)) ===")
    print(f"Seeds = {Config.SEEDS}")
    print(f"Insertion samples = {Config.INSERTION_SAMPLES}")
    print("Generating streams and running headless sims...")

    for seed in Config.SEEDS:
        events = make_order_event_stream(seed)
        streams_by_seed[seed] = events

        greedy_summary, greedy_thr = run_simulation_headless(events, "Greedy-only", seed, use_tabu=False)
        tabu_summary, tabu_thr = run_simulation_headless(events, "Tabu(best-insertion)", seed, use_tabu=True)

        results_by_seed.append({
            "seed": seed,
            "greedy_summary": greedy_summary,
            "tabu_summary": tabu_summary,
            "greedy_throughput": greedy_thr,
            "tabu_throughput": tabu_thr,
        })

        print(
            f"- seed={seed} | ontime Greedy={greedy_summary['on_time_rate_pct']}% vs Tabu={tabu_summary['on_time_rate_pct']}% "
            f"| p95Lead {greedy_summary['p95_lead_time_min']} vs {tabu_summary['p95_lead_time_min']} "
            f"| maxDelay {greedy_summary['max_delay_min']} vs {tabu_summary['max_delay_min']}"
        )

    fig2 = plot_comparison_figure2(results_by_seed)

    animate_seed = Config.SEEDS[Config.ANIMATE_SEED_INDEX]
    events_anim = streams_by_seed[animate_seed]
    print(f"\nCreating animation for seed={animate_seed} (Tabu only)...")
    fig1, ani, anim_orders = run_tabu_animation(events_anim, animate_seed)

    # JSON: detailed item records for animation seed (headless re-run)
    def run_tabu_headless_with_records(events, seed):
        rng_policy = RNG(seed + 999)
        robots = [Robot(i) for i in range(Config.ROBOT_COUNT)]
        items = []
        timing = {"event_ms": []}
        log = []
        tabu_list = deque(maxlen=Config.TABU_SIZE)

        idx = 0
        for t in range(1, Config.RUN_DURATION_MIN + 1):
            while idx < len(events) and events[idx]["t"] == t:
                ev = events[idx]
                idx += 1
                new_items = []
                for sp in ev["specs"]:
                    it = Item(sp["item_id"], sp["order_id"], sp["type"], sp["vol"], sp["pickup"], sp["delivery"], sp["create_time"])
                    new_items.append(it)
                    items.append(it)

                assign_order_greedy(
                    new_items, robots, log, t, timing,
                    use_tabu=True, tabu_list=tabu_list, rng=rng_policy
                )

            for r in robots:
                maybe_schedule_battery_swap(r, t, log)
                maybe_schedule_return_to_depot(r, t, log)
                if not r.route:
                    continue

                target_node = r.route[0]["node"]
                tx, ty = NODES[target_node]
                dx = tx - r.pos[0]
                dy = ty - r.pos[1]
                dist = math.sqrt(dx*dx + dy*dy)

                move_dist = Config.ROBOT_SPEED_MPM
                if dist <= move_dist:
                    r.pos = [tx, ty]
                    r.current_node = target_node
                    task = r.route.pop(0)

                    st = task.get("service_time", 0)
                    if st > 0:
                        for _ in range(int(st)):
                            r.route.insert(0, {"node": r.current_node, "type": "WAIT", "item": None, "service_time": 0})

                    if task["type"] == "PICKUP":
                        it = task["item"]
                        it.status = "LOADED"
                        r.current_load += it.volume
                        r.items_on_board.append(it)
                    elif task["type"] == "DELIVERY":
                        it = task["item"]
                        it.status = "DELIVERED"
                        it.arrival_time = t
                        r.current_load -= it.volume
                        if it in r.items_on_board:
                            r.items_on_board.remove(it)
                    elif task["type"] == "SWAP":
                        r.swap_count += 1
                        r.battery = Config.BATTERY_MAX_MINUTES
                else:
                    ratio = move_dist / dist
                    r.pos[0] += dx * ratio
                    r.pos[1] += dy * ratio

                r.battery -= 1
                if r.battery < 0:
                    r.battery = 0

        summ, thr = summarize("Tabu(best-insertion)", robots, items, timing)

        item_records = []
        for it in items:
            item_records.append({
                "item_id": it.id,
                "order_id": it.order_id,
                "item_type": it.type,
                "volume": it.volume,
                "pickup": it.pickup_node,
                "delivery": it.delivery_node,
                "create_time_min": float(it.create_time),
                "due_time_min": float(it.due_time),
                "assigned_robot_id": it.assigned_robot_id,
                "arrival_time_min": None if it.arrival_time is None else float(it.arrival_time),
                "lead_time_min": it.lead_time(),
                "delay_min": it.delay(),
                "status": it.status,
            })

        return summ, thr, item_records

    anim_tabu_summary, anim_tabu_thr, anim_item_records = run_tabu_headless_with_records(events_anim, animate_seed)

    payload = {
        "config": {k: getattr(Config, k) for k in dir(Config) if k.isupper()},
        "seeds": Config.SEEDS,
        "results_by_seed": results_by_seed,
        "streams_by_seed": streams_by_seed,
        "animation": {
            "seed": animate_seed,
            "policy": "Tabu(best-insertion)",
            "orders": anim_orders,
            "items": anim_item_records,
            "summary": anim_tabu_summary,
            "throughput": anim_tabu_thr
        }
    }
    with open(Config.OUT_JSON, "w", encoding="utf-8") as f:
        json.dump(payload, f, ensure_ascii=False, indent=2)
    print(f"\n✅ Saved: {Config.OUT_JSON}")

    plt.show()


if __name__ == "__main__":
    main()
